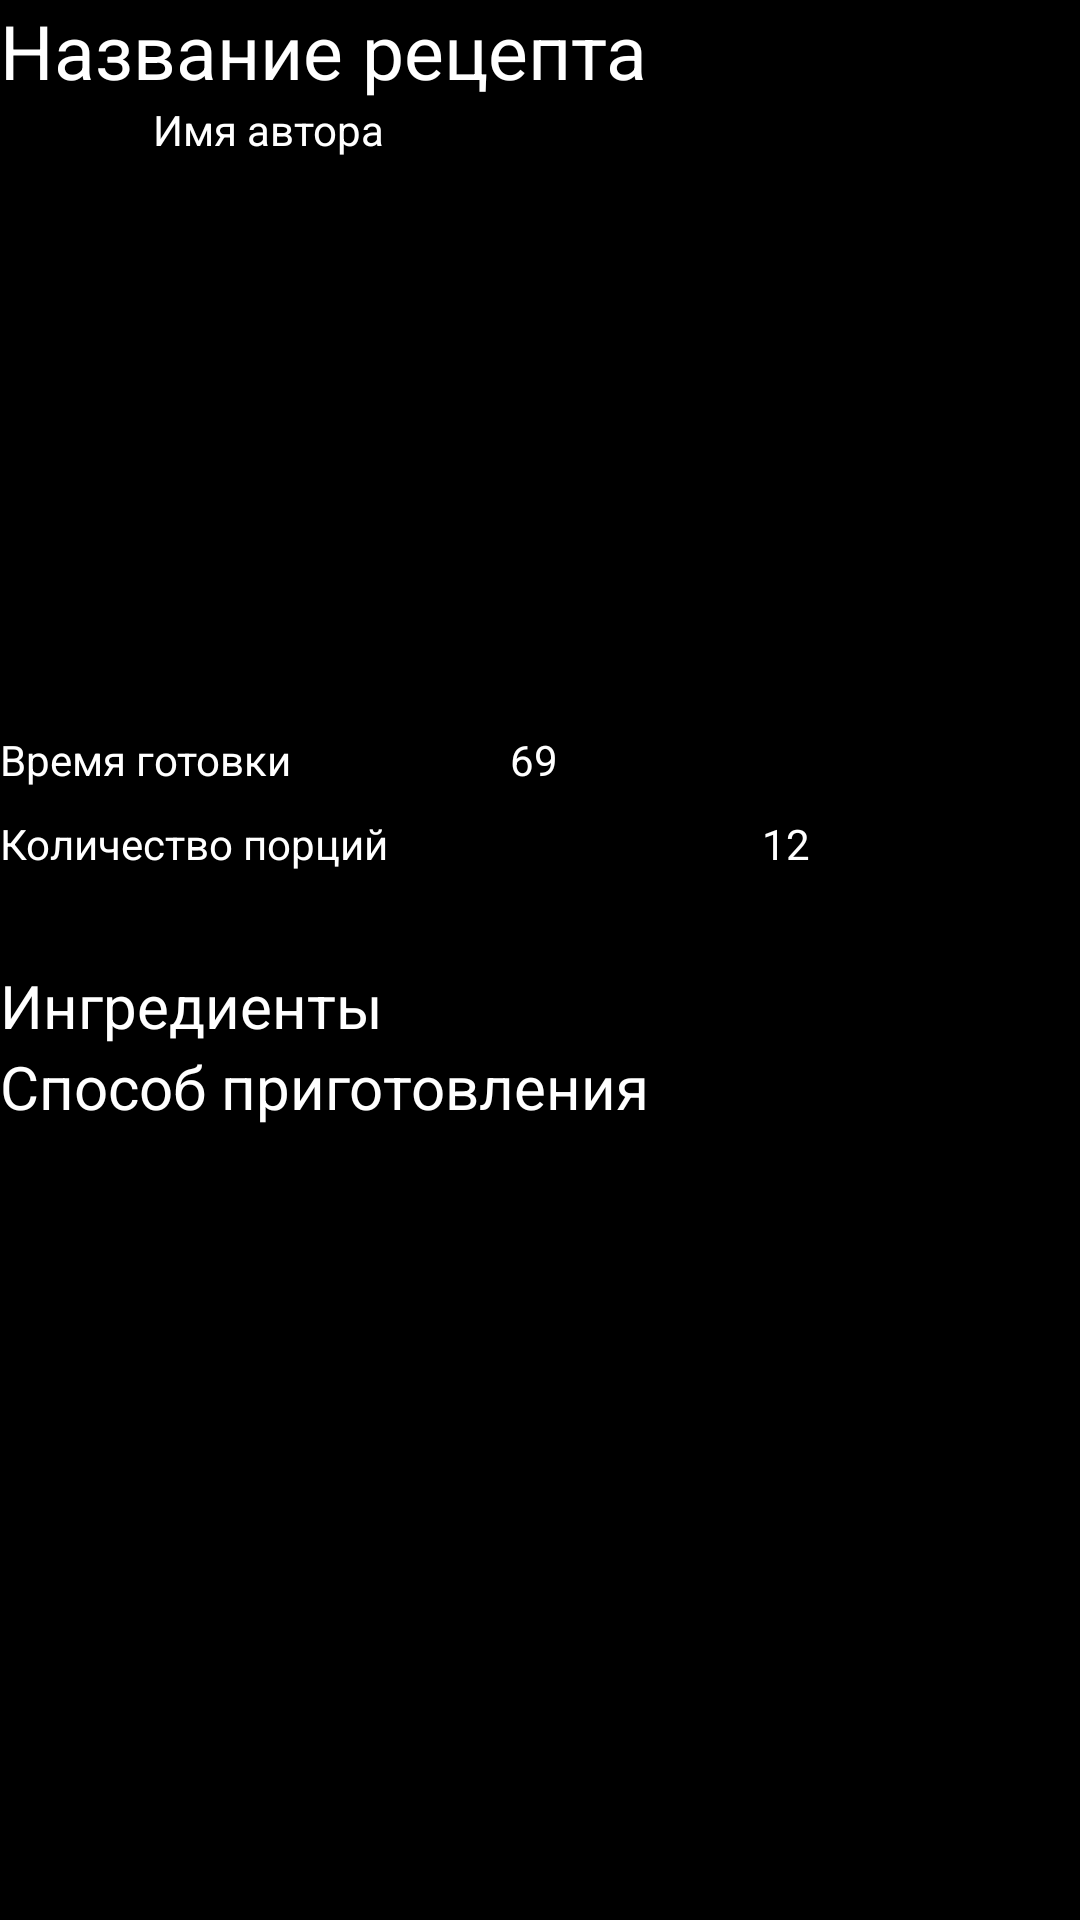

The Android layout XML behind this screen, and the referenced resources:
<!-- AndroidManifest.xml: application theme Theme.CookMatch -->
<!-- res/layout/fragment_recipe.xml -->
<?xml version="1.0" encoding="utf-8"?>
<layout xmlns:tools="http://schemas.android.com/tools"
    xmlns:android="http://schemas.android.com/apk/res/android">
<LinearLayout
    android:layout_width="match_parent"
    android:layout_height="match_parent"
    tools:context=".RecipeFragment"
    android:orientation="vertical"
    android:background="@color/black">

    <ScrollView
        android:layout_width="match_parent"
        android:layout_height="match_parent">
        <LinearLayout
            android:layout_width="match_parent"
            android:layout_height="match_parent"
            android:orientation="vertical">

            <TextView
                android:id="@+id/frag_name_recipe"
                android:textSize="25dp"
                android:layout_width="match_parent"
                android:layout_height="wrap_content"
                android:text="Название рецепта"
                android:textColor="@color/white"/>

            <LinearLayout
                android:layout_width="match_parent"
                android:layout_height="40dp"
                android:orientation="horizontal">

                <ImageView
                    android:id="@+id/imageView"
                    android:layout_width="28dp"
                    android:layout_height="28dp"
                    android:layout_weight="0.1"
                    android:src="@drawable/profile_fill" />

                <TextView
                    android:id="@+id/textView7"
                    android:layout_width="wrap_content"
                    android:layout_height="wrap_content"
                    android:layout_weight="1"
                    android:text="Имя автора"
                    android:textColor="@color/white"/>
            </LinearLayout>

            <ImageView
                android:id="@+id/imageView2"
                android:layout_width="match_parent"
                android:layout_height="170dp"
                android:src="@drawable/imagegegege" />

            <LinearLayout
                android:layout_width="match_parent"
                android:layout_height="match_parent"
                android:orientation="horizontal">

                <TextView
                    android:id="@+id/textView8"
                    android:layout_width="wrap_content"
                    android:layout_height="wrap_content"
                    android:layout_weight="1"
                    android:text="Время готовки"
                    android:textColor="@color/white"/>

                <TextView
                    android:id="@+id/textView9"
                    android:layout_width="wrap_content"
                    android:layout_height="wrap_content"
                    android:layout_weight="1"
                    android:text="69"
                    android:textColor="@color/white"/>

                <ImageView
                    android:id="@+id/imageView4"
                    android:layout_width="28dp"
                    android:layout_height="28dp"
                    android:layout_weight="1"
                    android:src="@drawable/imagegegege" />

            </LinearLayout>

            <LinearLayout
                android:layout_width="match_parent"
                android:layout_height="match_parent"
                android:orientation="horizontal"
                android:weightSum="100">

                <TextView
                    android:id="@+id/textView13"
                    android:layout_width="300dp"
                    android:layout_height="50dp"
                    android:layout_weight="30"
                    android:text="Количество порций"
                    android:textColor="@color/white"/>

                <LinearLayout
                    android:layout_width="match_parent"
                    android:layout_height="match_parent"
                    android:orientation="horizontal"
                    android:layout_weight="80">

                    <ImageView
                        android:id="@+id/imageView5"
                        android:layout_width="28dp"
                        android:layout_height="28dp"
                        android:layout_weight="0.2"
                        android:src="@drawable/imagegegege" />

                    <TextView
                        android:id="@+id/textView14"
                        android:layout_width="wrap_content"
                        android:layout_height="wrap_content"
                        android:layout_weight="0.2"
                        android:text="12"
                        android:textColor="@color/white"/>

                    <ImageView
                        android:id="@+id/imageView6"
                        android:layout_width="28dp"
                        android:layout_height="28dp"
                        android:layout_weight="0.2"
                        android:src="@drawable/imagegegege" />
                </LinearLayout>

            </LinearLayout>

            <TextView
                android:id="@+id/textView15"
                android:layout_width="wrap_content"
                android:layout_height="wrap_content"
                android:layout_weight="1"
                android:text="Ингредиенты"
                android:textSize="20dp"
                android:textColor="@color/white"/>

            <ListView
                android:layout_width="match_parent"
                android:layout_height="wrap_content">
            </ListView>

            <TextView
                android:layout_width="match_parent"
                android:layout_height="50dp"
                android:textColor="@color/white"
                android:text="Способ приготовления"
                android:textSize="20dp"/>

            <ListView
                android:layout_width="match_parent"
                android:layout_height="wrap_content"/>


        </LinearLayout>

    </ScrollView>

</LinearLayout>
</layout>
<!-- resources referenced by this layout -->
<resources>
  <color name="black">#FF000000</color>
  <color name="white">#FFFFFFFF</color>
  <style name="Theme.CookMatch" parent="Base.Theme.CookMatch" />
  <style name="Base.Theme.CookMatch" parent="Theme.Material3.DayNight.NoActionBar">
          
          
          <item name="colorPrimary">@color/white</item>
          <item name="android:statusBarColor">
              @android:color/black
          </item>
      </style>
</resources>
